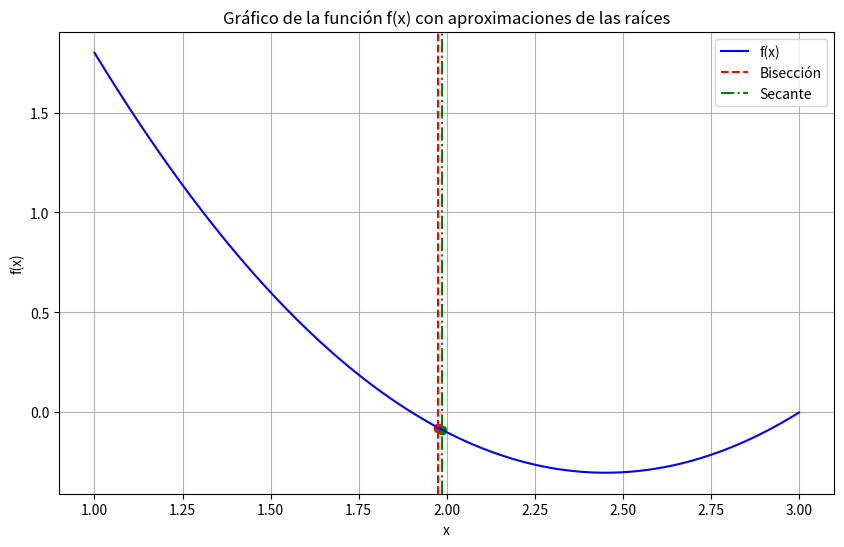

This figure's Python source:
import numpy as np
import matplotlib.pyplot as plt

# Definimos la función f(x) = x^2 - 4.9x + 5.7cos(0.01x)
def f(x):
    return x**2 - 4.9*x + 5.7*np.cos(0.01*x)

# Rango de valores de x para graficar
x_values = np.linspace(1, 3, 400)
y_values = f(x_values)

# Configuración de la figura
plt.figure(figsize=(10, 6))
plt.plot(x_values, y_values, label='f(x)', color='blue')

# Aproximaciones de las raíces
bisection_root = 1.975  # Raíz aproximada por el método de bisección
secant_root = 1.986     # Raíz aproximada por el método de la secante

# Dibujar líneas verticales en las aproximaciones de las raíces
plt.axvline(x=bisection_root, color='red', linestyle='--', linewidth=1.5, label='Bisección')
plt.axvline(x=secant_root, color='green', linestyle='-.', linewidth=1.5, label='Secante')

# Agregar puntos en las raíces aproximadas
plt.scatter([bisection_root], [f(bisection_root)], color='red')
plt.scatter([secant_root], [f(secant_root)], color='green')

# Añadir título y etiquetas
plt.title('Gráfico de la función f(x) con aproximaciones de las raíces')
plt.xlabel('x')
plt.ylabel('f(x)')
plt.grid(True)

# Añadir leyenda
plt.legend()

# Mostrar la gráfica
plt.show()

